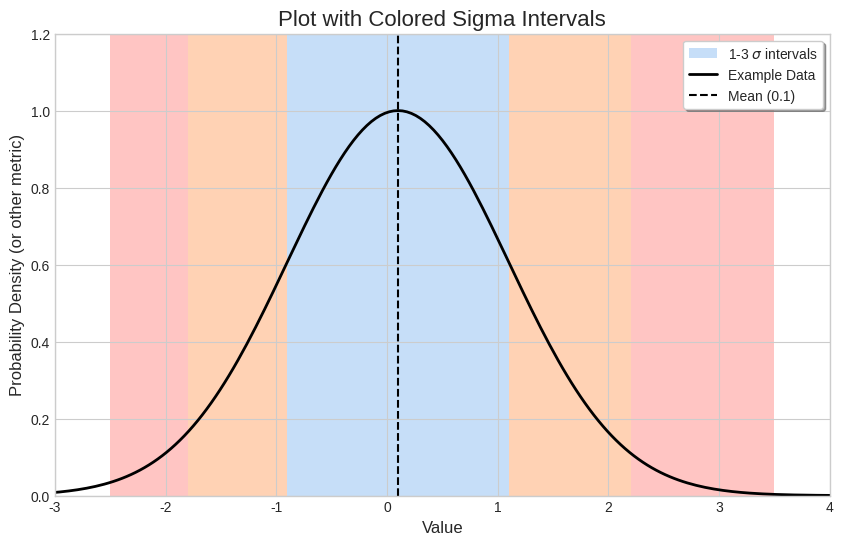

Generate this figure with matplotlib:
import matplotlib.pyplot as plt
import numpy as np
import matplotlib as mpl

def plot_sigma_background(ax, quantile_values):
    """
    Plots a colored background on a matplotlib axis to represent 1, 2, and
    3-sigma confidence intervals.

    The bands are drawn behind other plot elements.

    Args:
        ax (matplotlib.axes.Axes): The axis object to draw on.
        quantile_values (list or np.ndarray): A sorted array of 7 floats
            representing the data values at the quantiles:
            [-3sig, -2sig, -1sig, mean, +1sig, +2sig, +3sig].
    """
    if len(quantile_values) != 7:
        raise ValueError("quantile_values must be an array of 7 elements.")

    # Define nice, semi-transparent colors for the bands
    colors = {
        "1_sigma": "#a1c9f4",  # Pastel Blue
        "2_sigma": "#ffb482",  # Pastel Orange
        "3_sigma": "#ff9f9b",  # Pastel Red
    }

    # Unpack quantile values for clarity
    q_neg3, q_neg2, q_neg1, _, q_pos1, q_pos2, q_pos3 = quantile_values

    # Plot 3-sigma bands (from -3 to -2 and +2 to +3)
    # These are drawn first to be in the back
    ax.axvspan(q_neg3, q_neg2, alpha=0.6, color=colors["3_sigma"], lw=0, zorder=-3)
    ax.axvspan(q_pos2, q_pos3, alpha=0.6, color=colors["3_sigma"], lw=0, zorder=-3)

    # Plot 2-sigma bands (from -2 to -1 and +1 to +2)
    ax.axvspan(q_neg2, q_neg1, alpha=0.6, color=colors["2_sigma"], lw=0, zorder=-2)
    ax.axvspan(q_pos1, q_pos2, alpha=0.6, color=colors["2_sigma"], lw=0, zorder=-2)

    # Plot 1-sigma band (from -1 to +1)
    # This is drawn last to be visually on top of the other bands
    ax.axvspan(q_neg1, q_pos1, alpha=0.6, color=colors["1_sigma"], lw=0, zorder=-1, label='1-3 $\sigma$ intervals')
    
    return True

if __name__ == '__main__':
    # --- Example Usage ---

    # 1. Define some sample quantile data.
    # In a real scenario, you would calculate these from your data.
    # Format: [-3sig, -2sig, -1sig, mean, +1sig, +2sig, +3sig]
    quantiles = [-2.5, -1.8, -0.9, 0.1, 1.1, 2.2, 3.5]

    # 2. Set up the plot
    # Using a professional plot style
    plt.style.use('seaborn-v0_8-whitegrid')
    mpl.rcParams['figure.dpi'] = 150
    fig, ax = plt.subplots(figsize=(10, 6))

    # 3. Plot the sigma background FIRST, so it's in the background
    print("Plotting sigma confidence bands...")
    plot_sigma_background(ax, quantiles)

    # 4. Plot your actual data on TOP of the background.
    # As an example, we'll plot a simple Gaussian-like curve.
    print("Plotting example data...")
    x_data = np.linspace(-4, 4, 200)
    # A curve centered around the mean of our quantiles
    y_data = np.exp(-0.5 * (x_data - quantiles[3])**2) 
    ax.plot(x_data, y_data, color='black', linewidth=2, label='Example Data')

    # 5. Add a vertical line for the mean
    ax.axvline(quantiles[3], color='black', linestyle='--', linewidth=1.5, label=f'Mean ({quantiles[3]})')

    # 6. Finalize the plot with labels, title, and legend
    ax.set_title("Plot with Colored Sigma Intervals", fontsize=16)
    ax.set_xlabel("Value", fontsize=12)
    ax.set_ylabel("Probability Density (or other metric)", fontsize=12)
    
    # Place legend nicely
    ax.legend(loc='upper right', frameon=True, shadow=True)
    
    # Set axis limits to nicely frame the data and bands
    ax.set_xlim(quantiles[0] - 0.5, quantiles[-1] + 0.5)
    ax.set_ylim(0, 1.2)

    # 7. Save the figure to a file
    output_filename = 'sigma_background_example.png'
    print(f"Saving example plot to '{output_filename}'...")
    try:
        fig.savefig(output_filename, dpi=300, bbox_inches='tight')
        print(f"Successfully saved plot to '{output_filename}'.")
    except IOError as e:
        print(f"Error: Could not save plot. Reason: {e}")
    
    # To display the plot in an interactive session:
    # plt.show()
